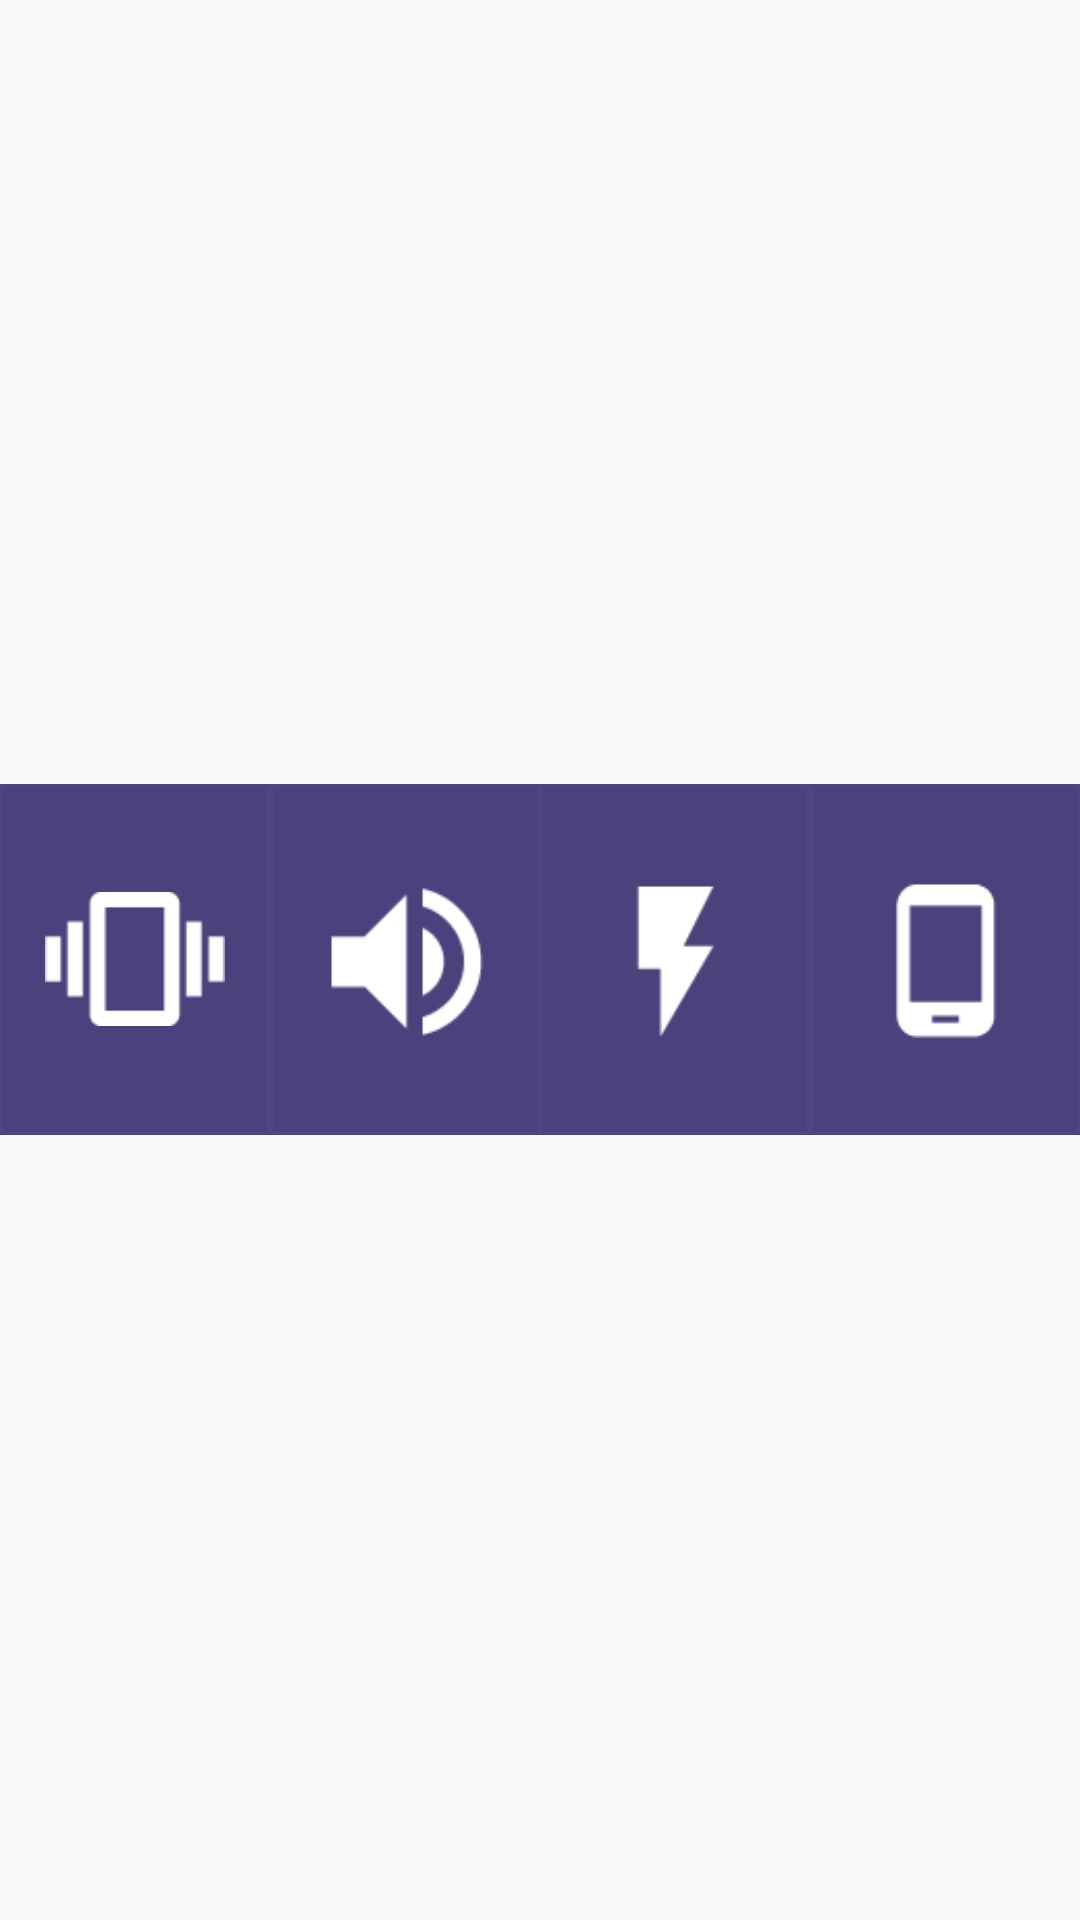

Write the Android layout XML for this screen, with the resource values it uses.
<!-- AndroidManifest.xml: application theme Theme.AppCompat.Light.NoActionBar -->
<!-- res/layout/app_footer.xml -->
<?xml version="1.0" encoding="utf-8"?>
<LinearLayout xmlns:android="http://schemas.android.com/apk/res/android"
    android:orientation="vertical"
    android:layout_width="match_parent"
    android:layout_height="80dp"
    android:gravity="center"
    android:background="@color/applicationColor"
    >

    <LinearLayout
        android:layout_width="match_parent"
        android:layout_height="wrap_content"
        android:orientation="horizontal"
        >
        <ImageButton
            style="@style/footerImageButtons"
            android:id="@+id/vibration_button_id"
            android:src="@drawable/vibration_icon_on"
            />
        <ImageButton
            style="@style/footerImageButtons"
            android:id="@+id/sound_button_id"
            android:src="@drawable/sound_on"
            />
        <ImageButton
            style="@style/footerImageButtons"
            android:id="@+id/flashlight_button_id"
            android:src="@drawable/flashlight_on"
            />
        <ImageButton
            style="@style/footerImageButtons"
            android:id="@+id/screen_button_id"
            android:src="@drawable/screen_on"
            />
    </LinearLayout>
</LinearLayout>
<!-- resources referenced by this layout -->
<resources>
  <!-- drawable flashlight_on: png bitmap (drawable, 562 bytes) -->
  <!-- drawable screen_on: png bitmap (drawable, 543 bytes) -->
  <!-- drawable sound_on: png bitmap (drawable, 942 bytes) -->
  <!-- drawable vibration_icon_on: png bitmap (drawable, 512 bytes) -->
  <style name="footerImageButtons">
          <item name="android:layout_width">0dp</item>
          <item name="android:layout_height">match_parent</item>
          <item name="android:layout_weight">0.25</item>
          <item name="android:padding">15dp</item>
          <item name="android:background">@drawable/footer_buttons_background</item>
          <item name="android:scaleType">centerInside</item>
      </style>
  <!-- drawable footer_buttons_background (drawable) -->
  <?xml version="1.0" encoding="utf-8"?>
  <selector xmlns:android="http://schemas.android.com/apk/res/android">
      <item android:state_enabled="false"
          >
          <shape>
              <solid
                  android:color="@color/footerButtonDisabled" />
              <stroke
                  android:width="1dp"
                  android:color="@color/footerButtonDisabledStroke" />
          </shape>
      </item>
  
      <item android:state_pressed="true"
          >
          <shape>
              <solid
                  android:color="@color/footerButtonPressed" />
              <stroke
                  android:width="1dp"
                  android:color="@color/footerButtonPressedStroke" />
              <corners
                  android:radius="0dp" />
              <padding
                  android:left="0dp"
                  android:top="0dp"
                  android:right="0dp"
                  android:bottom="0dp" />
          </shape>
      </item>
  
      <item android:state_activated="true"
          android:drawable="@drawable/footer_button_activated"/>
  
      <item android:bottom="5dp"  android:top="5dp">
          <shape>
              <solid
                  android:color="@color/footerButton" />
              <stroke
                  android:width="1dp"
                  android:color="@color/footerButtonStroke" />
              <corners
                  android:radius="0dp" />
              <padding
                  android:left="0dp"
                  android:top="0dp"
                  android:right="0dp"
                  android:bottom="0dp" />
          </shape>
      </item>
  
  </selector>
  <color name="footerButtonDisabled">#767483</color>
  <color name="footerButtonDisabledStroke">#626266</color>
  <color name="footerButtonPressed">#3b3569</color>
  <color name="footerButtonPressedStroke">#544d87</color>
  <!-- drawable footer_button_activated (drawable) -->
  <layer-list xmlns:android="http://schemas.android.com/apk/res/android">
      <item
          android:top="-10dp" android:right="-10dp" android:left="-10dp"
          >
          <shape android:shape="rectangle"
              >
              <solid android:color="@color/footerButtonActive" />
              <stroke
                  android:width="4dp"
                  android:color="@color/footerButtonActiveUnderscore" />
          </shape>
      </item>
  </layer-list>
  <color name="footerButton">#49427C</color>
  <color name="footerButtonStroke">#4e4781</color>
  <color name="footerButtonActive">#272454</color>
  <color name="footerButtonActiveUnderscore">#f2f2ef</color>
</resources>
